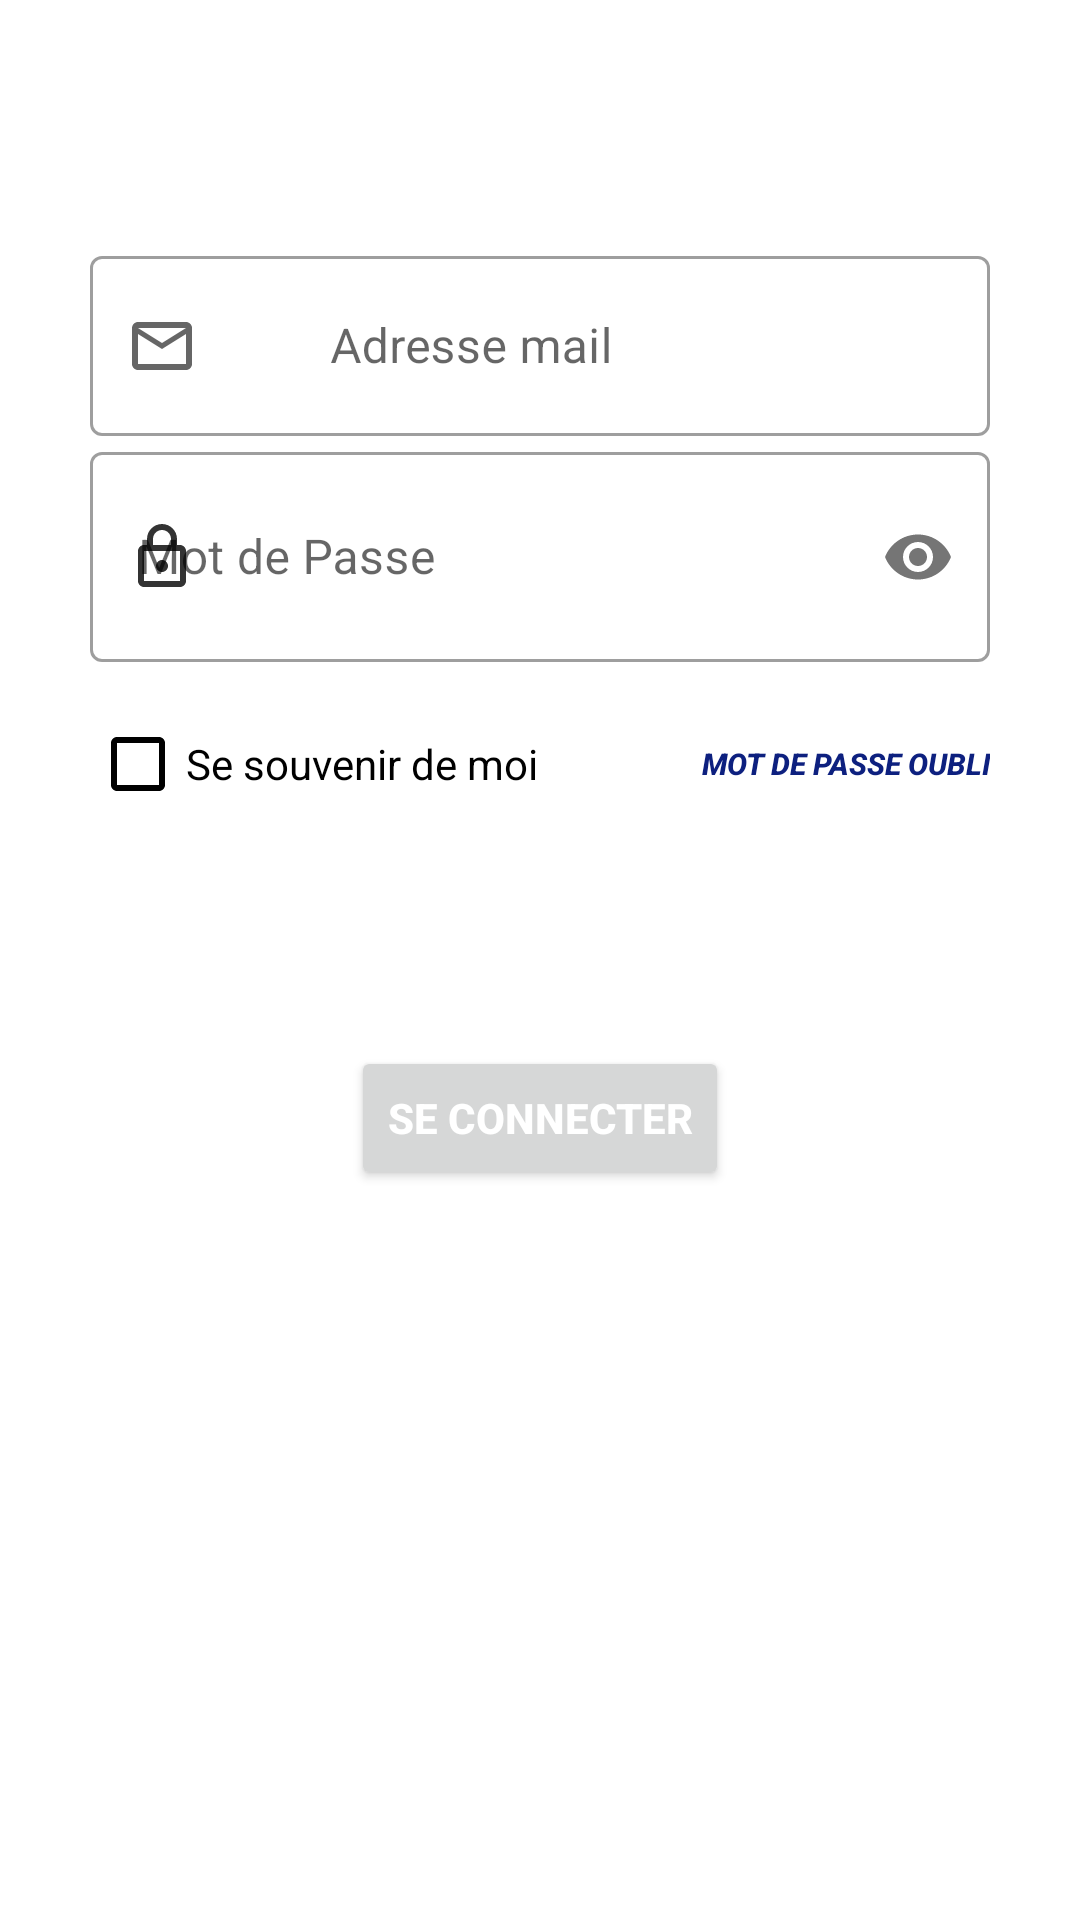

Layout XML and referenced resources for this Android screen:
<!-- AndroidManifest.xml: application theme Theme.EasyA -->
<!-- res/layout/identification_fragment.xml -->
<?xml version="1.0" encoding="utf-8"?>
<ScrollView xmlns:android="http://schemas.android.com/apk/res/android"
    xmlns:app="http://schemas.android.com/apk/res-auto"
    xmlns:tools="http://schemas.android.com/tools"
    android:layout_width="match_parent"
    android:layout_height="match_parent"
    android:orientation="vertical"
    tools:context=".identification_fragment">

    <LinearLayout
        android:layout_width="match_parent"
        android:layout_height="wrap_content"
        android:layout_marginTop="50dp"
        android:orientation="vertical"
        android:padding="30dp">

        <com.google.android.material.textfield.TextInputLayout
            style="@style/Widget.MaterialComponents.TextInputLayout.OutlinedBox"
            android:layout_width="match_parent"
            android:layout_height="wrap_content"
            app:startIconDrawable="@drawable/ic_mail"
            app:startIconTint="@color/black">

            <com.google.android.material.textfield.TextInputEditText
                android:id="@+id/mail_user"
                android:layout_width="match_parent"
                android:layout_height="60dp"
                android:hint="@string/adresse_mail"
                android:inputType="textEmailAddress"
                android:paddingLeft="80dp"
                android:textColor="@color/black"></com.google.android.material.textfield.TextInputEditText>

        </com.google.android.material.textfield.TextInputLayout>

        <com.google.android.material.textfield.TextInputLayout
            style="@style/Widget.MaterialComponents.TextInputLayout.OutlinedBox"
            android:layout_width="match_parent"
            android:layout_height="wrap_content"
            app:passwordToggleEnabled="true"
            app:startIconDrawable="@drawable/ic_lock"
            app:startIconTint="@color/black">

            <com.google.android.material.textfield.TextInputEditText
                android:id="@+id/password_user"
                android:layout_width="match_parent"
                android:layout_height="70dp"
                android:hint="Mot de Passe"
                android:inputType="textPassword"
                android:textColor="@color/black">

            </com.google.android.material.textfield.TextInputEditText>
        </com.google.android.material.textfield.TextInputLayout>

        <RelativeLayout
            android:layout_width="match_parent"
            android:layout_height="wrap_content"
            android:layout_marginTop="10dp">

            <CheckBox
                style="@style/Widget.AppCompat.CompoundButton.CheckBox"
                android:layout_width="wrap_content"
                android:layout_height="wrap_content"
                android:buttonTint="@color/black"
                android:text="@string/se_souvenir_de_moi"></CheckBox>

            <Button
                android:id="@+id/mot_de_passe_oublie"
                android:layout_width="wrap_content"
                android:layout_height="match_parent"
                android:layout_alignParentEnd="true"
                android:layout_alignParentRight="true"
                android:layout_marginEnd="-6dp"
                android:layout_marginRight="-6dp"
                android:background="?android:attr/selectableItemBackground"
                android:text="@string/mot_de_passe_oublie"
                android:textColor="@color/dark_blue"
                android:textSize="10sp"
                android:textStyle="bold|italic"></Button>
        </RelativeLayout>

        <Button
            android:id="@+id/button_connecter"
            android:layout_width="wrap_content"
            android:layout_height="wrap_content"
            android:layout_gravity="center"
            android:layout_marginTop="70dp"
            android:text="Se connecter"
            android:textColor="#FFFFFF"
            android:textStyle="bold" />

    </LinearLayout>

</ScrollView>
<!-- resources referenced by this layout -->
<resources>
  <color name="black">#FF000000</color>
  <color name="dark_blue">#0D207F</color>
  <!-- drawable ic_lock (drawable-anydpi) -->
  <vector xmlns:android="http://schemas.android.com/apk/res/android"
      android:width="24dp"
      android:height="24dp"
      android:viewportWidth="24"
      android:viewportHeight="24"
      android:tint="#000000"
      android:alpha="0.8">
    <path
        android:fillColor="@android:color/black"
        android:pathData="M18,8h-1L17,6c0,-2.76 -2.24,-5 -5,-5S7,3.24 7,6v2L6,8c-1.1,0 -2,0.9 -2,2v10c0,1.1 0.9,2 2,2h12c1.1,0 2,-0.9 2,-2L20,10c0,-1.1 -0.9,-2 -2,-2zM9,6c0,-1.66 1.34,-3 3,-3s3,1.34 3,3v2L9,8L9,6zM18,20L6,20L6,10h12v10zM12,17c1.1,0 2,-0.9 2,-2s-0.9,-2 -2,-2 -2,0.9 -2,2 0.9,2 2,2z"/>
  </vector>
  <!-- drawable ic_mail (drawable-anydpi) -->
  <vector xmlns:android="http://schemas.android.com/apk/res/android"
      android:width="24dp"
      android:height="24dp"
      android:viewportWidth="24"
      android:viewportHeight="24"
      android:tint="#000000"
      android:alpha="0.6">
    <path
        android:fillColor="@android:color/black"
        android:pathData="M20,4L4,4c-1.1,0 -1.99,0.9 -1.99,2L2,18c0,1.1 0.9,2 2,2h16c1.1,0 2,-0.9 2,-2L22,6c0,-1.1 -0.9,-2 -2,-2zM20,18L4,18L4,8l8,5 8,-5v10zM12,11L4,6h16l-8,5z"/>
  </vector>
  <string name="adresse_mail">Adresse mail</string>
  <string name="mot_de_passe_oublie">Mot de passe oublié</string>
  
      ///LISTE DES MATHS
  <string name="se_souvenir_de_moi">Se souvenir de moi</string>
  <style name="Theme.EasyA" parent="Theme.MaterialComponents.DayNight.DarkActionBar">
          
          <item name="colorPrimary">@color/purple_500</item>
          <item name="colorPrimaryVariant">@color/purple_700</item>
          <item name="colorOnPrimary">@color/white</item>
          
          <item name="colorSecondary">@color/teal_200</item>
          <item name="colorSecondaryVariant">@color/teal_700</item>
          <item name="colorOnSecondary">@color/black</item>
          
          <item name="android:statusBarColor" tools:targetApi="l">?attr/colorPrimaryVariant</item>
          
      </style>
  <color name="white">#FFFFFFFF</color>
  <!-- not gathered from this repository: default colours our renderer supplied (Android Studio template values) -->
  <color name="purple_500">#FF6200EE</color>
  <color name="purple_700">#FF3700B3</color>
  <color name="teal_200">#FF03DAC5</color>
  <color name="teal_700">#FF018786</color>
</resources>
